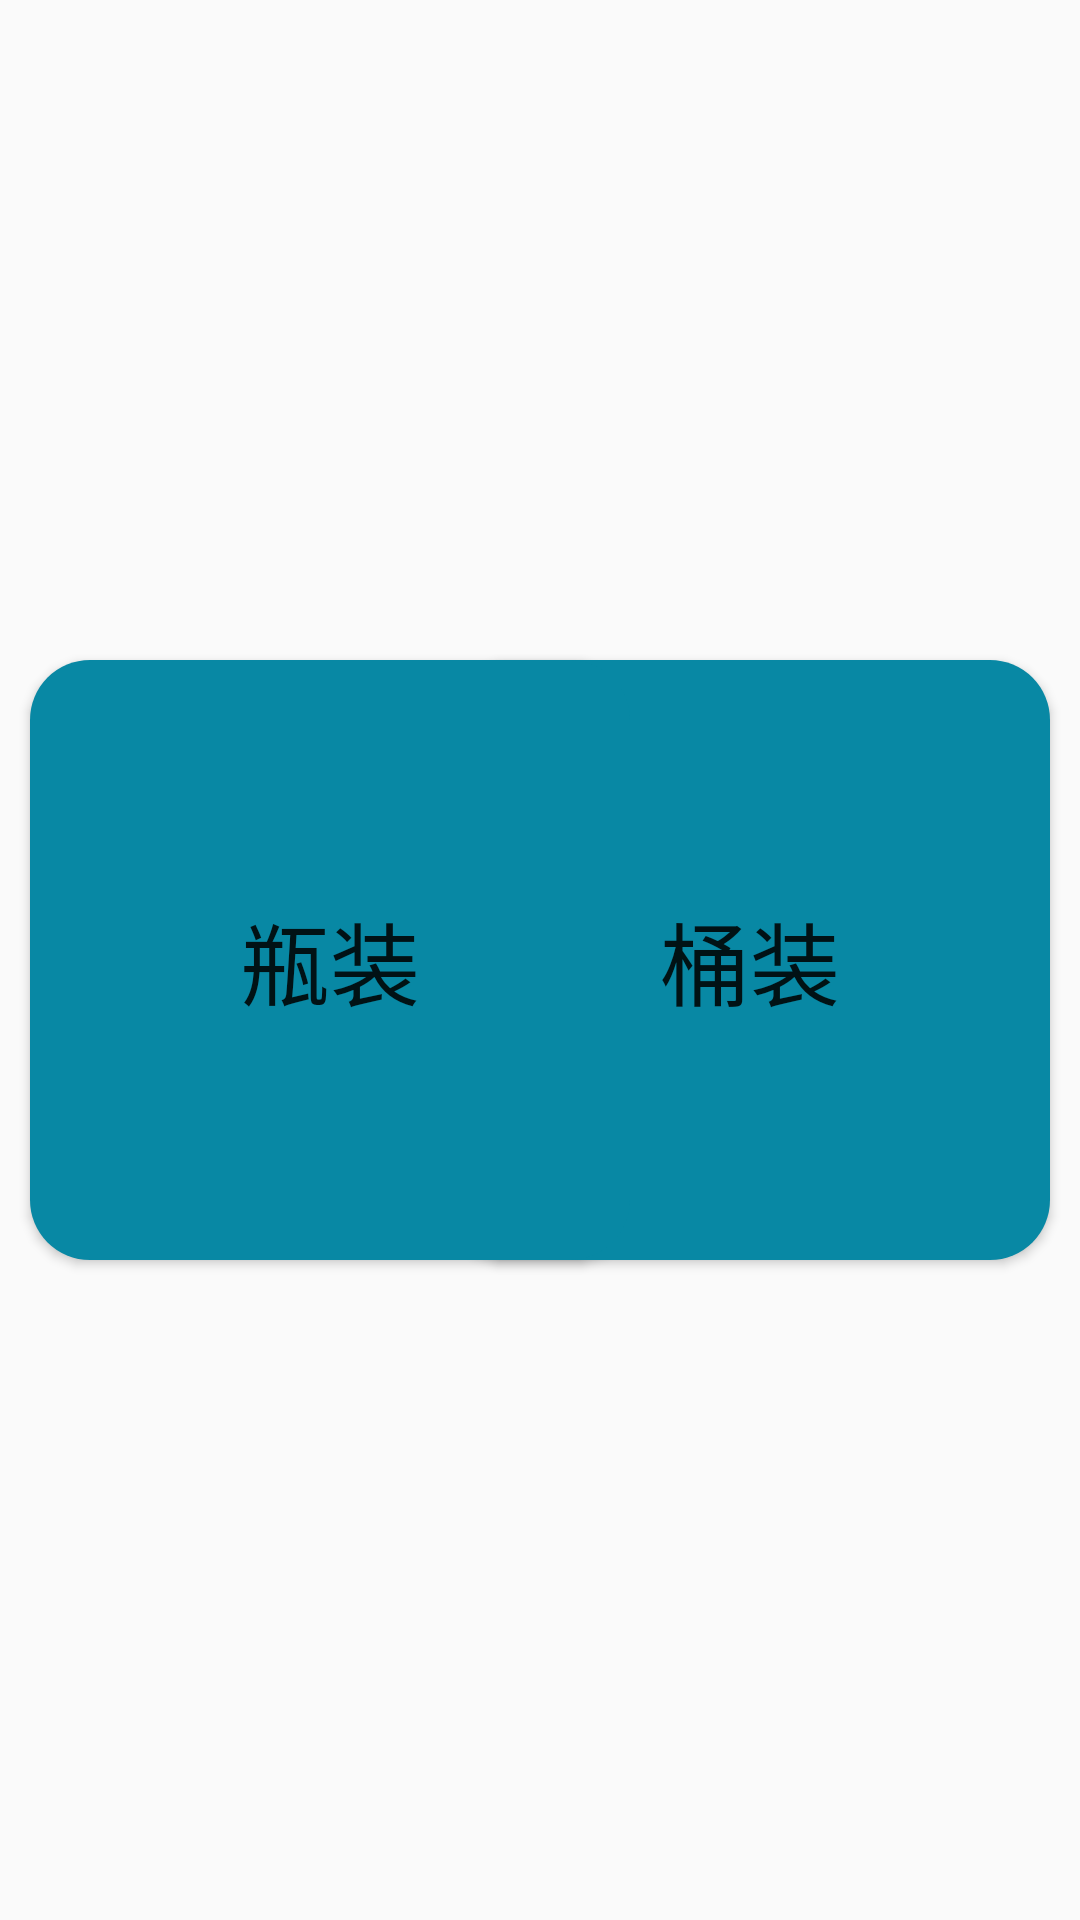

Reconstruct the res/layout file that produces this screen, plus the resources it refers to.
<!-- AndroidManifest.xml: application theme AppTheme -->
<!-- res/layout/water_control_view1.xml -->
<?xml version="1.0" encoding="utf-8"?>
<android.support.constraint.ConstraintLayout xmlns:android="http://schemas.android.com/apk/res/android"
    android:layout_width="match_parent"
    android:layout_height="match_parent"
    xmlns:app="http://schemas.android.com/apk/res-auto">
    <Button
        android:id="@+id/btnBarrel"
        app:layout_constraintTop_toTopOf="parent"
        app:layout_constraintBottom_toBottomOf="parent"
        app:layout_constraintLeft_toLeftOf="parent"
        android:layout_marginLeft="150dp"
        android:layout_width="200dp"
        android:layout_height="200dp"
        android:textSize="30sp"
        android:background="@drawable/water_fill_start_bg"
        android:text="@string/barrel_size"/>
    <Button
        android:id="@+id/btnBottle"
        app:layout_constraintTop_toTopOf="parent"
        app:layout_constraintBottom_toBottomOf="parent"
        app:layout_constraintRight_toRightOf="parent"
        android:layout_marginRight="150dp"
        android:layout_width="200dp"
        android:layout_height="200dp"
        android:text="@string/bottle_size"
        android:textSize="30sp"
        android:background="@drawable/water_fill_start_bg"
        />
</android.support.constraint.ConstraintLayout>
<!-- resources referenced by this layout -->
<resources>
  <!-- drawable water_fill_start_bg (drawable) -->
  <?xml version="1.0" encoding="utf-8"?>
  <selector xmlns:android="http://schemas.android.com/apk/res/android">
      <item android:state_pressed="true" android:drawable="@drawable/water_pressed_bg"></item>
      <item android:drawable="@drawable/water_normal_bg"></item>
  </selector>
  <string name="barrel_size">桶装</string>
  <string name="bottle_size">瓶装</string>
  <style name="AppTheme" parent="Theme.AppCompat.Light.NoActionBar">
          
          <item name="colorPrimary">@color/colorPrimary</item>
          <item name="colorPrimaryDark">@color/colorPrimaryDark</item>
          <item name="colorAccent">@color/colorAccent</item>
          <item name="android:windowFullscreen">true</item>
      </style>
  <!-- drawable water_pressed_bg (drawable) -->
  <?xml version="1.0" encoding="utf-8"?>
  <shape xmlns:android="http://schemas.android.com/apk/res/android"
      >
      <solid android:color="@color/color_35d2f4"></solid>
      <corners android:radius="20dp"></corners>
  </shape>
  <!-- drawable water_normal_bg (drawable) -->
  <?xml version="1.0" encoding="utf-8"?>
  <shape xmlns:android="http://schemas.android.com/apk/res/android"
      >
      <solid android:color="@color/color_0888a4"></solid>
      <corners android:radius="20dp"></corners>
  </shape>
  <color name="colorPrimary">#3F51B5</color>
  <color name="colorPrimaryDark">#303F9F</color>
  <color name="colorAccent">#FF4081</color>
  <color name="color_35d2f4">#35d2f4</color>
  <color name="color_0888a4">#0888a4</color>
</resources>
